Run: headless pygame with SDL's dummy video driver; simulated clock (each Clock.tick advances the game by its frame time, no real sleeping); random seed 0; keys injected as events and as key.get_pressed() state; no mouse input.
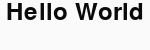
Frame 1 of 4 · flips 1–60 · no input
Frame 2 of 4 · flips 61–180 · tapped SPACE, RETURN · held RIGHT (→), D · screen unchanged from frame 1, image omitted
Frame 3 of 4 · flips 181–300 · held DOWN (↓), S · screen unchanged from frame 2, image omitted
Frame 4 of 4 · flips 301–420 · held LEFT (←), A, UP (↑), W · screen unchanged from frame 3, image omitted

The pygame program that drew these frames:

# pygame for basic window with greeting

import pygame
from pygame.locals import *


def main():
    # Initialize screen
    pygame.init()
    screen = pygame.display.set_mode((150, 50))
    pygame.display.set_caption("Hello")

    # Fill background
    background = pygame.Surface(screen.get_size())
    background = background.convert()
    background.fill((250, 250, 250))

    # Display some text
    font = pygame.font.Font(None, 36)
    text = font.render("Hello World", 1, (10, 10, 10))
    textpos = text.get_rect()
    textpos.centerx = background.get_rect().centerx
    background.blit(text, textpos)

    # Event loop
    while True:
        for event in pygame.event.get():
            if event.type == QUIT:
                return
        
        screen.blit(background, (0, 0))
        pygame.display.flip()



# Run main
if __name__ == '__main__':
    main()
